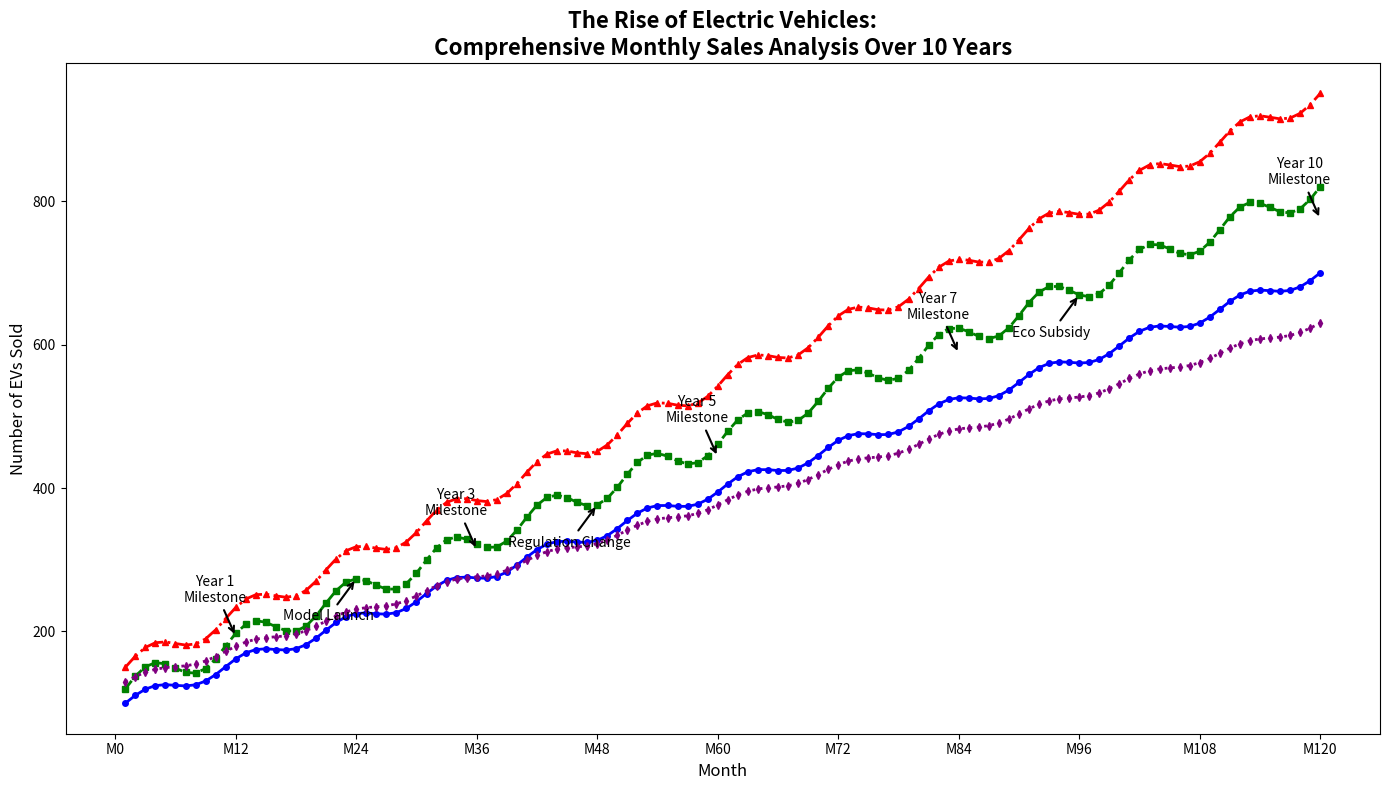

Python code for this plot:
import matplotlib.pyplot as plt
import numpy as np

# Define time period: months over 10 years
months = np.arange(1, 121)  

# Create sales data with seasonal variation
sales_compact = 100 + 10 * np.sin(np.linspace(0, 24 * np.pi, 120)) + np.linspace(0, 600, 120)
sales_sedan = 120 + 20 * np.sin(np.linspace(0, 24 * np.pi, 120)) + np.linspace(0, 700, 120)
sales_suv = 150 + 15 * np.sin(np.linspace(0, 24 * np.pi, 120)) + np.linspace(0, 800, 120)
sales_truck = 130 + 5 * np.sin(np.linspace(0, 24 * np.pi, 120)) + np.linspace(0, 500, 120)

milestones = {
    12: "Year 1\nMilestone",
    36: "Year 3\nMilestone",
    60: "Year 5\nMilestone",
    84: "Year 7\nMilestone",
    120: "Year 10\nMilestone"
}

events = {
    24: "Model Launch",
    48: "Regulation Change",
    96: "Eco Subsidy"
}

plt.figure(figsize=(14, 8))
plt.plot(months, sales_compact, color='blue', linestyle='-', linewidth=2, marker='o', markersize=4)
plt.plot(months, sales_sedan, color='green', linestyle='--', linewidth=2, marker='s', markersize=4)
plt.plot(months, sales_suv, color='red', linestyle='-.', linewidth=2, marker='^', markersize=4)
plt.plot(months, sales_truck, color='purple', linestyle=':', linewidth=2, marker='d', markersize=4)

for month, text in milestones.items():
    plt.annotate(text, 
                 (month, (sales_compact[month-1] + sales_sedan[month-1] + sales_suv[month-1] + sales_truck[month-1]) / 4),
                 textcoords="offset points", xytext=(-15, 25), ha='center',
                 arrowprops=dict(facecolor='black', arrowstyle='->', linewidth=1.5))

for month, text in events.items():
    plt.annotate(text, 
                 (month, sales_sedan[month-1]), 
                 textcoords="offset points", xytext=(-20, -30), ha='center',
                 arrowprops=dict(facecolor='orange', arrowstyle='->', linewidth=1.5))

plt.title("The Rise of Electric Vehicles:\nComprehensive Monthly Sales Analysis Over 10 Years", fontsize=16, weight='bold')
plt.xlabel("Month", fontsize=12)
plt.ylabel("Number of EVs Sold", fontsize=12)
plt.xticks(np.arange(0, 121, step=12), 
           ['M0', 'M12', 'M24', 'M36', 'M48', 'M60', 'M72', 'M84', 'M96', 'M108', 'M120'], fontsize=10)
plt.yticks(fontsize=10)

plt.tight_layout()

plt.show()
